Run: headless pygame with SDL's dummy video driver; simulated clock (each Clock.tick advances the game by its frame time, no real sleeping); random seed 0; keys injected as events and as key.get_pressed() state; no mouse input.
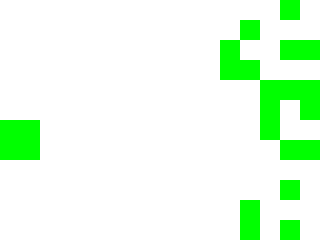
Frame 1 of 4 · flips 1–60 · no input
Frame 2 of 4 · flips 61–180 · tapped SPACE, RETURN · held RIGHT (→), D · screen unchanged from frame 1, image omitted
Frame 3 of 4 · flips 181–300 · held DOWN (↓), S · screen unchanged from frame 2, image omitted
Frame 4 of 4 · flips 301–420 · held LEFT (←), A, UP (↑), W · screen unchanged from frame 3, image omitted

The pygame program that drew these frames:

import random
import typing as tp
from copy import deepcopy

import pygame  # type: ignore
from pygame.locals import *  # type: ignore

Cell = tp.Tuple[int, int]
Cells = tp.List[int]
Grid = tp.List[Cells]


class GameOfLife:
    def __init__(
        self, width: int = 640, height: int = 480, cell_size: int = 10, speed: int = 10
    ) -> None:
        self.width = width
        self.height = height
        self.cell_size = cell_size

        # Устанавливаем размер окна
        self.screen_size = width, height
        # Создание нового окна
        self.screen = pygame.display.set_mode(self.screen_size)

        # Вычисляем количество ячеек по вертикали и горизонтали
        self.cell_width = self.width // self.cell_size
        self.cell_height = self.height // self.cell_size

        # Скорость протекания игры
        self.speed = speed

    def draw_lines(self) -> None:
        """ Отрисовать сетку """
        for x in range(0, self.width, self.cell_size):
            pygame.draw.line(
                self.screen, pygame.Color("black"), (x, 0), (x, self.height)
            )
        for y in range(0, self.height, self.cell_size):
            pygame.draw.line(
                self.screen, pygame.Color("black"), (0, y), (self.width, y)
            )

    def run(self) -> None:
        """ Запустить игру """
        pygame.init()
        clock = pygame.time.Clock()
        pygame.display.set_caption("Game of Life")
        self.screen.fill(pygame.Color("white"))

        # Создание списка клеток
        self.grid = self.create_grid(randomize=True)

        running = True
        while running:
            for event in pygame.event.get():
                if event.type == pygame.QUIT:
                    running = False

            # Отрисовка списка клеток
            self.draw_lines()
            self.draw_grid()
            # Выполнение одного шага игры (обновление состояния ячеек)
            self.grid = self.get_next_generation()

            pygame.display.flip()
            clock.tick(self.speed)
        pygame.quit()

    def create_grid(self, randomize: bool = False) -> Grid:
        """
        Создание списка клеток.
        Клетка считается живой, если ее значение равно 1, в противном случае клетка
        считается мертвой, то есть, ее значение равно 0.
        Parameters
        ----------
        randomize : bool
            Если значение истина, то создается матрица, где каждая клетка может
            быть равновероятно живой или мертвой, иначе все клетки создаются мертвыми.
        Returns
        ----------
        out : Grid
            Матрица клеток размером `cell_height` х `cell_width`.
        """
        if randomize:
            grid = [
                [random.randint(0, 1) for i in range(self.cell_width)]
                for i in range(self.cell_height)
            ]
        else:
            grid = [[0] * self.cell_width for i in range(self.cell_height)]
        return grid

    def draw_grid(self) -> None:
        """
        Отрисовка списка клеток с закрашиванием их в соответствующе цвета.
        """
        for i in range(len(self.grid)):
            for m in range(len(self.grid[i])):
                if self.grid[i][m] == 1:
                    cell_col = pygame.Color("green")
                else:
                    cell_col = pygame.Color("white")
                kvadr = pygame.Rect(
                    m * self.cell_size,
                    i * self.cell_size,
                    self.cell_size,
                    self.cell_size,
                )
                pygame.draw.rect(self.screen, cell_col, kvadr)

    def get_neighbours(self, cell: Cell) -> Cells:
        """
        Вернуть список соседних клеток для клетки `cell`.
        Соседними считаются клетки по горизонтали, вертикали и диагоналям,
        то есть, во всех направлениях.
        Parameters
        ----------
        cell : Cell
            Клетка, для которой необходимо получить список соседей. Клетка
            представлена кортежем, содержащим ее координаты на игровом поле.
        Returns
        ----------
        out : Cells
            Список соседних клеток.
        """
        neighb = []
        for i in range(-1, 2):
            for m in range(-1, 2):
                if i == 0 and m == 0:
                    continue
                if 0 <= cell[0] + i < len(self.grid) and 0 <= cell[1] + m < len(
                    self.grid[0]
                ):
                    neighb.append(self.grid[cell[0] + i][cell[1] + m])
        return neighb

    def get_next_generation(self) -> Grid:
        """
        Получить следующее поколение клеток.
        Returns
        ----------
        out : Grid
            Новое поколение клеток.
        """
        out = deepcopy(self.grid)
        for i in range(len(out)):
            for m in range(len(out)):
                total = sum(self.get_neighbours((i, m)))
                if total == 2 and self.grid[i][m] == 1 or total == 3:
                    out[i][m] = 1
                else:
                    out[i][m] = 0
        return out


if __name__ == "__main__":
    game = GameOfLife(320, 240, 20)
    game.run()
